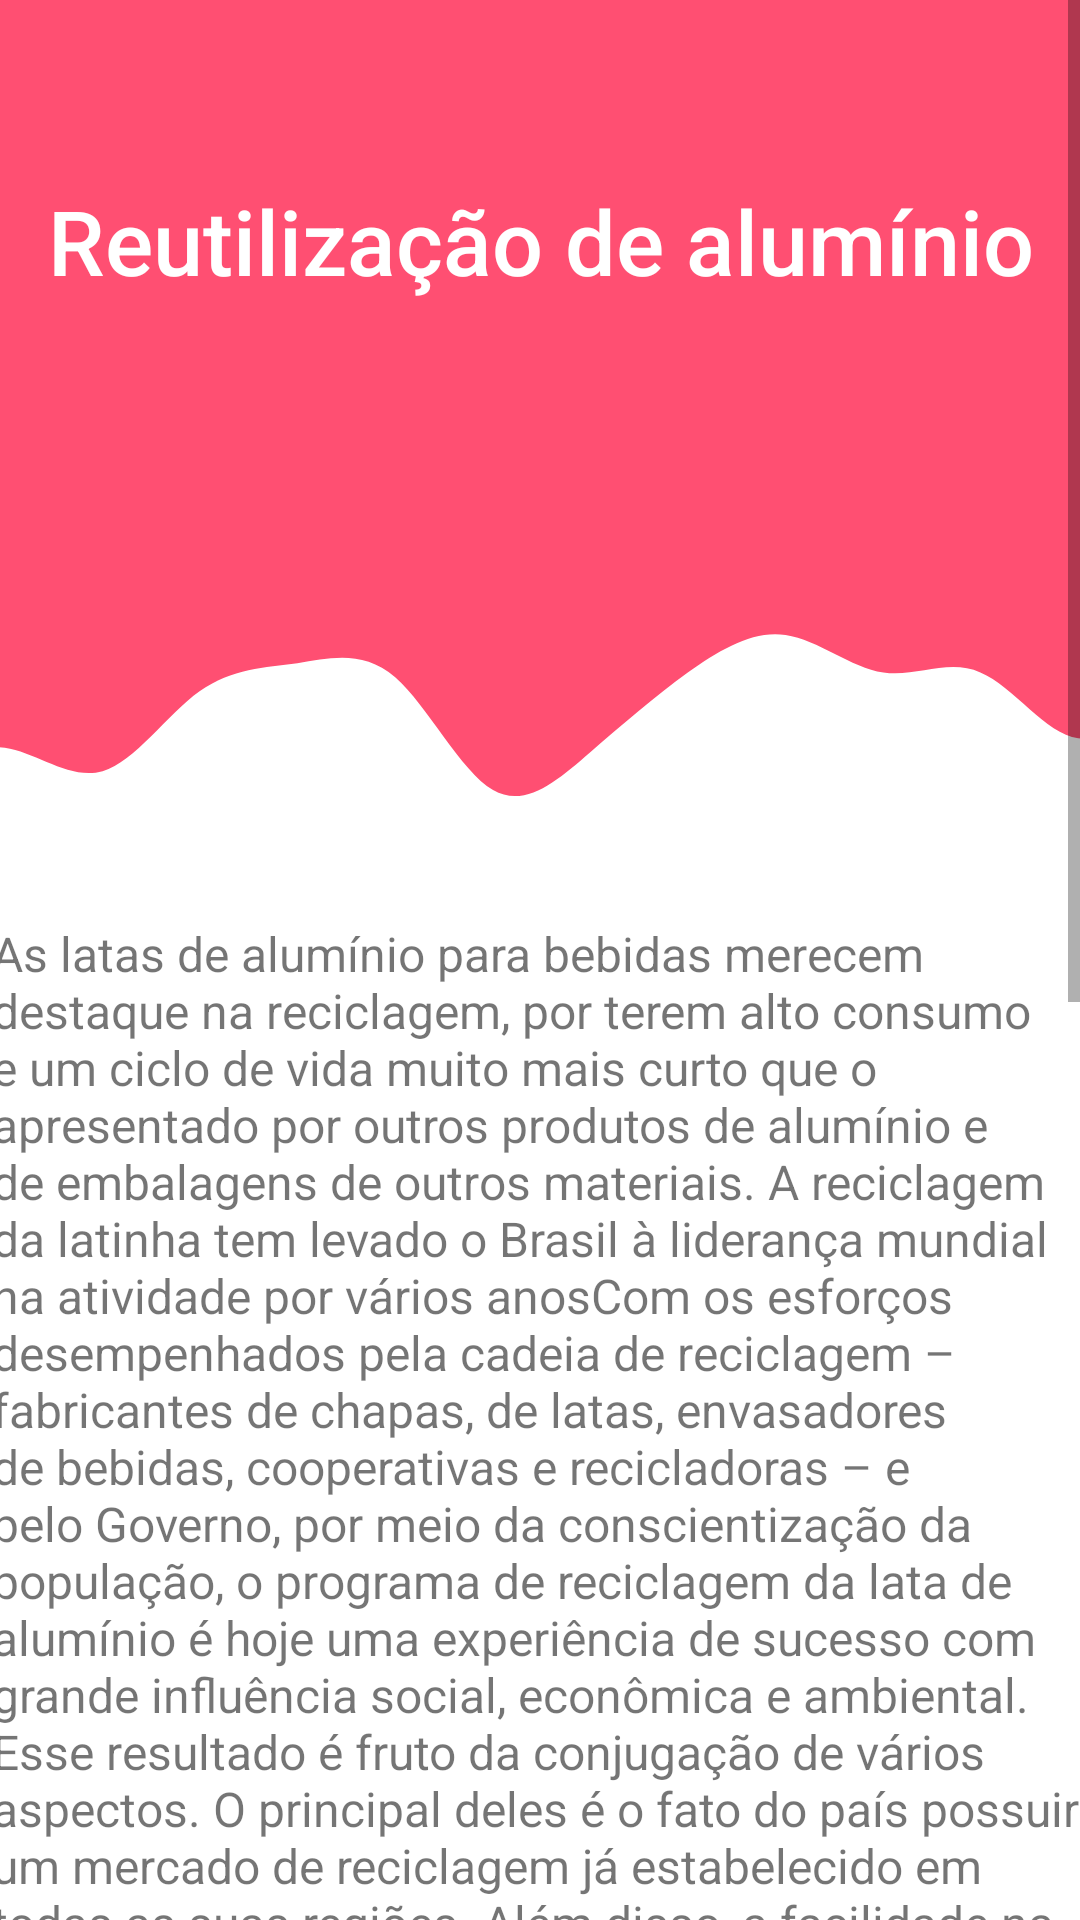

This screen was rendered from an Android layout file. Write that file and the resources it references.
<!-- AndroidManifest.xml: application theme Theme.ProjetoIRecicle -->
<!-- res/layout/activity_reutilizacao_aluminio.xml -->
<?xml version="1.0" encoding="utf-8"?>
<ScrollView xmlns:android="http://schemas.android.com/apk/res/android"
    xmlns:app="http://schemas.android.com/apk/res-auto"
    xmlns:tools="http://schemas.android.com/tools"
    android:layout_width="match_parent"
    android:layout_height="match_parent"
    android:background="#FFFFFF"
    android:fillViewport="true"
    android:textAlignment="center"
    tools:context=".reutilizacao_aluminio">

    <androidx.constraintlayout.widget.ConstraintLayout
        android:layout_width="match_parent"
        android:layout_height="wrap_content">

        <androidx.appcompat.widget.Toolbar
            android:id="@+id/toolbar2"
            android:layout_width="410dp"
            android:layout_height="185dp"
            android:background="#ff4f72"
            android:minHeight="?attr/actionBarSize"
            android:theme="?attr/actionBarTheme"
            app:layout_constraintEnd_toEndOf="parent"
            app:layout_constraintHorizontal_bias="0.0"
            app:layout_constraintStart_toStartOf="parent"
            app:layout_constraintTop_toTopOf="parent" />

        <ImageView
            android:id="@+id/imageView20"
            android:layout_width="413dp"
            android:layout_height="94dp"
            android:scaleType="centerCrop"
            app:layout_constraintEnd_toEndOf="parent"
            app:layout_constraintStart_toStartOf="parent"
            app:layout_constraintTop_toBottomOf="@+id/toolbar2"
            app:srcCompat="@drawable/waverosa" />

        <TextView
            android:id="@+id/reutilizacao_papel"
            android:layout_width="wrap_content"
            android:layout_height="match_parent"
            android:layout_marginStart="16dp"
            android:layout_marginTop="60dp"
            android:fontFamily="sans-serif-medium"
            android:text="@string/reutilizacao_aluminio"
            android:textColor="#FFFFFF"
            android:textSize="30sp"
            app:layout_constraintBottom_toBottomOf="@+id/toolbar2"
            app:layout_constraintStart_toStartOf="parent"
            app:layout_constraintTop_toTopOf="parent"
            app:layout_constraintVertical_bias="0.0" />

        <TextView
            android:id="@+id/re_aluminio"
            android:layout_width="366dp"
            android:layout_height="wrap_content"
            android:layout_marginStart="16dp"
            android:layout_marginTop="28dp"
            android:layout_marginEnd="16dp"
            android:text="@string/re_aluminio"
            android:textSize="16sp"
            app:layout_constraintEnd_toEndOf="parent"
            app:layout_constraintStart_toStartOf="parent"
            app:layout_constraintTop_toBottomOf="@+id/imageView20" />

        <ImageView
            android:id="@+id/imageView"
            android:layout_width="372dp"
            android:layout_height="325dp"
            android:layout_marginStart="16dp"
            android:layout_marginTop="30dp"
            android:layout_marginEnd="16dp"
            android:layout_marginBottom="30dp"
            app:layout_constraintBottom_toBottomOf="parent"
            app:layout_constraintEnd_toEndOf="parent"
            app:layout_constraintStart_toStartOf="parent"
            app:layout_constraintTop_toBottomOf="@+id/re_aluminio"
            app:srcCompat="@drawable/ciclo_lata_aluminio_1024x666" />

    </androidx.constraintlayout.widget.ConstraintLayout>
</ScrollView>
<!-- resources referenced by this layout -->
<resources>
  <!-- drawable waverosa (drawable) -->
  <vector xmlns:android="http://schemas.android.com/apk/res/android"
      android:width="1440dp"
      android:height="320dp"
      android:viewportWidth="1440"
      android:viewportHeight="320">
    <path
        android:pathData="M0,256L18.5,245.3C36.9,235 74,213 111,218.7C147.7,224 185,256 222,245.3C258.5,235 295,181 332,154.7C369.2,128 406,128 443,122.7C480,117 517,107 554,138.7C590.8,171 628,245 665,266.7C701.5,288 738,256 775,224C812.3,192 849,160 886,133.3C923.1,107 960,85 997,90.7C1033.8,96 1071,128 1108,133.3C1144.6,139 1182,117 1218,133.3C1255.4,149 1292,203 1329,208C1366.2,213 1403,171 1422,149.3L1440,128L1440,0L1421.5,0C1403.1,0 1366,0 1329,0C1292.3,0 1255,0 1218,0C1181.5,0 1145,0 1108,0C1070.8,0 1034,0 997,0C960,0 923,0 886,0C849.2,0 812,0 775,0C738.5,0 702,0 665,0C627.7,0 591,0 554,0C516.9,0 480,0 443,0C406.2,0 369,0 332,0C295.4,0 258,0 222,0C184.6,0 148,0 111,0C73.8,0 37,0 18,0L0,0Z"
        android:fillColor="#ff4f72"/>
  </vector>
  <string name="re_aluminio">As latas de alumínio para bebidas merecem destaque na reciclagem, por terem alto consumo e um ciclo de vida muito mais curto que o apresentado por outros produtos de alumínio e de embalagens de outros materiais. A reciclagem da latinha tem levado o Brasil à liderança mundial na atividade por vários anosCom os esforços desempenhados pela cadeia de reciclagem – fabricantes de chapas, de latas, envasadores de bebidas, cooperativas e recicladoras – e pelo Governo, por meio da conscientização da população, o programa de reciclagem da lata de alumínio é hoje uma experiência de sucesso com grande influência social, econômica e ambiental. Esse resultado é fruto da conjugação de vários aspectos. O principal deles é o fato do país possuir um mercado de reciclagem já estabelecido em todas as suas regiões. Além disso, a facilidade na coleta, transporte e venda e o alto valor da sucata de alumínio, aliados à grande disponibilidade durante todo o ano, estimularam a reciclagem das latas de alumínio para bebidas, provocando também mudanças no comportamento do consumidor. É notória a importância das latas de alumínio para a atividade reciclagem no Brasil, já que, por reforçar a consciência ecológica da população, acaba por estimular a coleta de outros materiais</string>
  <string name="reutilizacao_aluminio">Reutilização de alumínio</string>
  <style name="Theme.ProjetoIRecicle" parent="Theme.MaterialComponents.DayNight.DarkActionBar">
          
          <item name="colorPrimary">@color/purple_500</item>
          <item name="colorPrimaryVariant">@color/purple_700</item>
          <item name="colorOnPrimary">@color/white</item>
          
          <item name="colorSecondary">@color/teal_200</item>
          <item name="colorSecondaryVariant">@color/teal_700</item>
          <item name="colorOnSecondary">@color/black</item>
          
          <item name="android:statusBarColor">?attr/colorPrimaryVariant</item>
          
      </style>
  <color name="purple_500">#FF03DAC5</color>
  <color name="purple_700">#060409</color>
  <color name="white">#FFFFFFFF</color>
  <color name="teal_200">#FF03DAC5</color>
  <color name="teal_700">#FF018786</color>
  <color name="black">#FF000000</color>
</resources>
